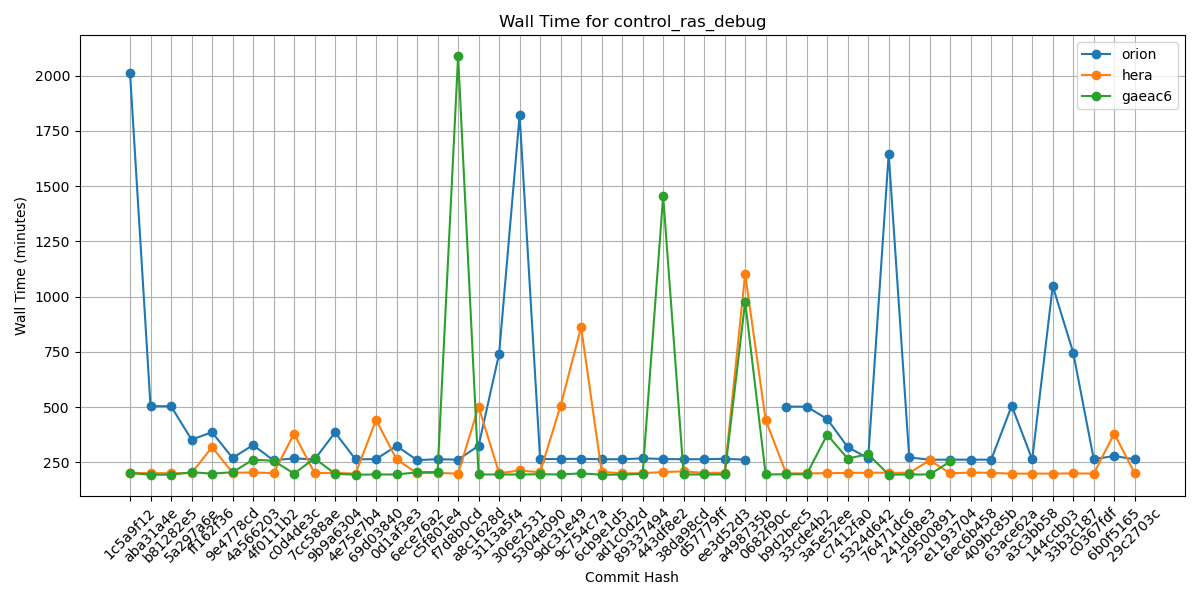

Values plotted in this chart, from the file beside it:
Hash, orion, hera, gaeac6
1c5a9f12, 2014, 202, 202
aba31a4e, 504, 201, 194
b81282e5, 504, 201, 194
5a297a6e, 353, 201, 205
ff162f36, 386, 319, 199
9e4778cd, 270, 203, 205
4a566203, 328, 204, 262
4f0111b2, 259, 201, 257
c0d4de3c, 268, 379, 199
7cc588ae, 263, 202, 268
9b9a6304, 385, 202, 198
4e75e7b4, 263, 199, 194
69d03840, 265, 442, 195
0d1af3e3, 324, 263, 195
6ece76a2, 260, 201, 205
c5f801e4, 264, 202, 206
f7d8b0cd, 262, 199, 2088
a8c1628d, 325, 502, 195
3113a5f4, 741, 201, 195
306e2531, 1822, 213, 195
5304e090, 265, 205, 196
9dc31e49, 265, 507, 195
9c754c7a, 266, 862, 200
6cb9e1d5, 264, 207, 194
ad1c0d2d, 264, 200, 194
89337494, 268, 201, 198
443df8e2, 265, 206, 1456
38da98cd, 264, 209, 195
d57779ff, 264, 202, 195
ee3d52d3, 266, 203, 195
a498735b, 262, 1103, 977
0682f90c, , 441, 195
b9d2bec5, 502, 200, 196
33cde4b2, 502, 200, 196
3a5e52ee, 446, 201, 375
c7412fa0, 319, 202, 267
5324d642, 268, 203, 287
76471dc6, 1647, 203, 194
241dd8e3, 272, 202, 195
29500891, 262, 259, 195
e1193704, 262, 200, 254
6ec6b458, 262, 204, 
409bc85b, 262, 202, 
63ace62a, 506, 199, 
a3c3bb58, 263, 199, 
144ccb03, 1048, 199, 
33b3c187, 746, 200, 
c0367fdf, 264, 199, 
6b0f5165, 279, 380, 
29c2703c, 263, 200, 
